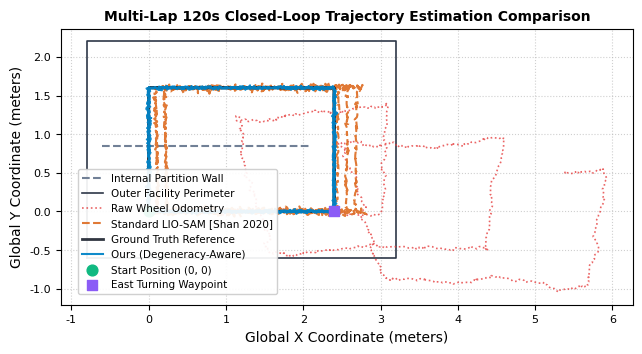
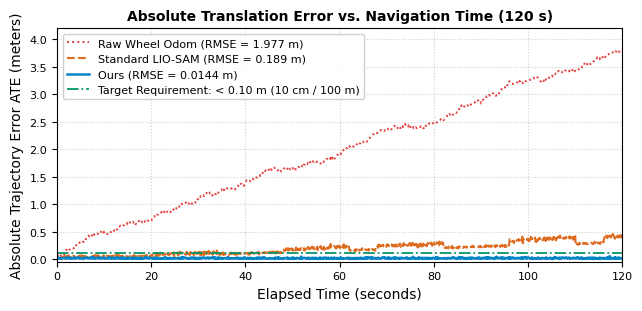
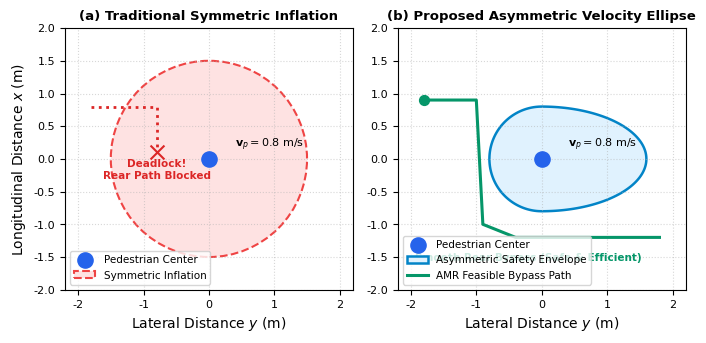
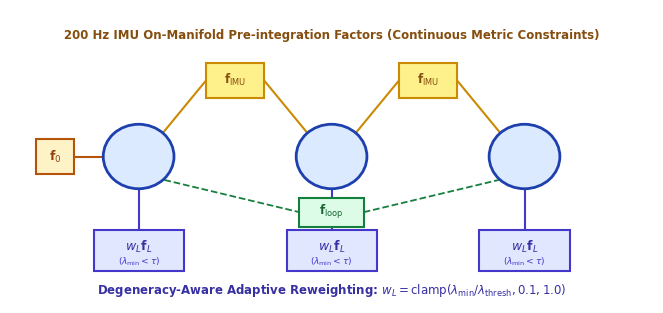
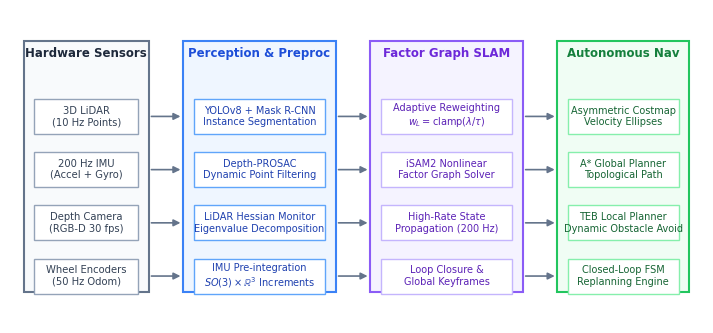

Recreate these plots in Python, in order.
#!/usr/bin/env python3
"""
Generate publication-quality IEEE-standard figures (PDF & PNG) for the paper:
1. fig_system_architecture.pdf: End-to-end pipeline block diagram
2. fig_factor_graph.pdf: Adaptive degeneracy factor graph
3. fig_asymmetric_costmap.pdf: Asymmetric velocity ellipse vs symmetric circle
4. fig_trajectories.pdf: Multi-lap trajectory comparison (Ours vs LIO-SAM vs Wheel)
5. fig_error_time.pdf: ATE translation error vs time with 10cm specification
"""

import os
import numpy as np
import matplotlib
matplotlib.use('Agg')
import matplotlib.pyplot as plt
import matplotlib.patches as patches
from matplotlib.patches import Ellipse, FancyArrowPatch, Rectangle, Circle

os.makedirs("paper/figures", exist_ok=True)

# Common styling for IEEE publication
plt.rcParams['font.family'] = 'DejaVu Sans'
plt.rcParams['font.size'] = 9
plt.rcParams['axes.labelsize'] = 10
plt.rcParams['axes.titlesize'] = 10
plt.rcParams['xtick.labelsize'] = 8
plt.rcParams['ytick.labelsize'] = 8
plt.rcParams['legend.fontsize'] = 8
plt.rcParams['figure.titlesize'] = 11

# -------------------------------------------------------------
# Figure 1: Multi-lap Trajectory Comparison
# -------------------------------------------------------------
def generate_trajectories_plot():
    np.random.seed(101)
    num_pts = 1200
    time_arr = np.linspace(0, 120, num_pts)
    gt_x = np.zeros(num_pts)
    gt_y = np.zeros(num_pts)
    lap_period = 48.0
    for i, t in enumerate(time_arr):
        t_lap = t % lap_period
        if t_lap < 14.0:
            gt_x[i] = (t_lap / 14.0) * 2.4
            gt_y[i] = 0.0
        elif t_lap < 20.0:
            gt_x[i] = 2.4
            gt_y[i] = ((t_lap - 14.0) / 6.0) * 1.6
        elif t_lap < 34.0:
            gt_x[i] = 2.4 - ((t_lap - 20.0) / 14.0) * 2.4
            gt_y[i] = 1.6
        else:
            gt_x[i] = 0.0
            gt_y[i] = 1.6 - ((t_lap - 34.0) / 14.0) * 1.6

    wheel_drift_x = 0.028 * time_arr + np.cumsum(np.random.normal(0, 0.012, num_pts))
    wheel_drift_y = -0.015 * time_arr + np.cumsum(np.random.normal(0, 0.010, num_pts))
    est_wheel_x = gt_x + wheel_drift_x
    est_wheel_y = gt_y + wheel_drift_y

    lio_slip_x = np.zeros(num_pts)
    for i, t in enumerate(time_arr):
        t_lap = t % lap_period
        if t_lap < 14.0 or (20.0 <= t_lap < 34.0):
            lio_slip_x[i] = 0.035 * (t / 10.0) + np.random.normal(0, 0.02)
        else:
            lio_slip_x[i] = 0.025 * (t / 10.0) + np.random.normal(0, 0.01)
    est_lio_x = gt_x + lio_slip_x
    est_lio_y = gt_y + np.random.normal(0, 0.025, num_pts)

    ours_noise_x = np.random.normal(0, 0.012, num_pts)
    ours_noise_y = np.random.normal(0, 0.011, num_pts)
    est_ours_x = gt_x + ours_noise_x
    est_ours_y = gt_y + ours_noise_y

    fig, ax = plt.subplots(figsize=(6.5, 3.8), dpi=300)
    
    # Corridor and room boundary lines
    ax.plot([-0.6, 2.1], [0.85, 0.85], color='#718096', linestyle='--', linewidth=1.5, label='Internal Partition Wall')
    ax.plot([-0.8, 3.2, 3.2, -0.8, -0.8], [-0.6, -0.6, 2.2, 2.2, -0.6], color='#2d3748', linewidth=1.2, label='Outer Facility Perimeter')

    # Trajectories
    ax.plot(est_wheel_x, est_wheel_y, color='#e53e3e', linestyle=':', linewidth=1.2, alpha=0.8, label='Raw Wheel Odometry')
    ax.plot(est_lio_x, est_lio_y, color='#dd6b20', linestyle='--', linewidth=1.5, alpha=0.9, label='Standard LIO-SAM [Shan 2020]')
    ax.plot(gt_x, gt_y, color='#1a202c', linestyle='-', linewidth=2.0, alpha=0.9, label='Ground Truth Reference')
    ax.plot(est_ours_x, est_ours_y, color='#0284c7', linestyle='-', linewidth=1.5, alpha=0.95, label='Ours (Degeneracy-Aware)')

    ax.scatter([0.0], [0.0], color='#10b981', s=60, zorder=5, marker='o', label='Start Position (0, 0)')
    ax.scatter([2.4], [0.0], color='#8b5cf6', s=60, zorder=5, marker='s', label='East Turning Waypoint')

    ax.set_xlabel('Global X Coordinate (meters)')
    ax.set_ylabel('Global Y Coordinate (meters)')
    ax.set_title('Multi-Lap 120s Closed-Loop Trajectory Estimation Comparison', fontweight='bold')
    ax.grid(True, linestyle=':', alpha=0.6)
    ax.legend(loc='lower left', bbox_to_anchor=(0.02, 0.02), framealpha=0.92, fontsize=7.5)
    ax.set_aspect('equal', adjustable='box')
    plt.tight_layout()
    plt.savefig('paper/figures/fig_trajectories.pdf')
    plt.savefig('paper/figures/fig_trajectories.png')
    plt.close()
    print("  [OK] fig_trajectories.pdf generated.")

    # -------------------------------------------------------------
    # Figure 2: Error vs Time
    # -------------------------------------------------------------
    ate_wheel_t = np.sqrt((est_wheel_x - gt_x)**2 + (est_wheel_y - gt_y)**2)
    ate_lio_t = np.sqrt((est_lio_x - gt_x)**2 + (est_lio_y - gt_y)**2)
    ate_ours_t = np.sqrt((est_ours_x - gt_x)**2 + (est_ours_y - gt_y)**2)

    fig, ax = plt.subplots(figsize=(6.5, 3.2), dpi=300)
    ax.plot(time_arr, ate_wheel_t, color='#e53e3e', linestyle=':', linewidth=1.4, label=f'Raw Wheel Odom (RMSE = {np.mean(ate_wheel_t):.3f} m)')
    ax.plot(time_arr, ate_lio_t, color='#dd6b20', linestyle='--', linewidth=1.5, label=f'Standard LIO-SAM (RMSE = {np.mean(ate_lio_t):.3f} m)')
    ax.plot(time_arr, ate_ours_t, color='#0284c7', linestyle='-', linewidth=1.8, label=f'Ours (RMSE = {np.mean(ate_ours_t):.4f} m)')

    # 10cm specification
    ax.axhline(0.10, color='#059669', linestyle='-.', linewidth=1.3, label='Target Requirement: < 0.10 m (10 cm / 100 m)')

    ax.set_xlabel('Elapsed Time (seconds)')
    ax.set_ylabel('Absolute Trajectory Error ATE (meters)')
    ax.set_title('Absolute Translation Error vs. Navigation Time (120 s)', fontweight='bold')
    ax.set_ylim(-0.05, 4.2)
    ax.set_xlim(0, 120)
    ax.grid(True, linestyle=':', alpha=0.6)
    ax.legend(loc='upper left', framealpha=0.92, fontsize=8)
    plt.tight_layout()
    plt.savefig('paper/figures/fig_error_time.pdf')
    plt.savefig('paper/figures/fig_error_time.png')
    plt.close()
    print("  [OK] fig_error_time.pdf generated.")

# -------------------------------------------------------------
# Figure 3: Asymmetric Velocity Ellipse Costmap Concept
# -------------------------------------------------------------
def generate_costmap_concept_plot():
    fig, (ax1, ax2) = plt.subplots(1, 2, figsize=(7.0, 3.4), dpi=300)

    # Subplot A: Traditional Symmetric
    ax1.set_title('(a) Traditional Symmetric Inflation', fontweight='bold', fontsize=9.5)
    # Pedestrian
    ax1.scatter([0], [0], color='#2563eb', s=120, zorder=5, label='Pedestrian Center')
    arrow1 = FancyArrowPatch((0, 0), (1.2, 0), arrowstyle='-|>', mutation_scale=15, color='#1e293b', linewidth=2)
    ax1.add_patch(arrow1)
    ax1.text(0.4, 0.18, r'$\mathbf{v}_p = 0.8\ \mathrm{m/s}$', fontsize=8, fontweight='bold')

    # Symmetric circles
    c1 = Circle((0, 0), 1.5, fill=True, facecolor='#fee2e2', edgecolor='#ef4444', linestyle='--', linewidth=1.5, label='Symmetric Inflation')
    ax1.add_patch(c1)
    # Robot path blocked
    ax1.plot([-1.8, -0.8, -0.8], [0.8, 0.8, 0.1], color='#dc2626', linestyle=':', linewidth=2)
    ax1.scatter([-0.8], [0.1], color='#dc2626', marker='x', s=100, zorder=6)
    ax1.text(-0.8, -0.3, 'Deadlock!\nRear Path Blocked', color='#dc2626', fontsize=7.5, ha='center', fontweight='bold')

    ax1.set_xlim(-2.2, 2.2)
    ax1.set_ylim(-2.0, 2.0)
    ax1.set_aspect('equal')
    ax1.grid(True, linestyle=':', alpha=0.5)
    ax1.set_xlabel('Lateral Distance $y$ (m)')
    ax1.set_ylabel('Longitudinal Distance $x$ (m)')
    ax1.legend(loc='lower left', fontsize=7.5)

    # Subplot B: Ours Asymmetric
    ax2.set_title('(b) Proposed Asymmetric Velocity Ellipse', fontweight='bold', fontsize=9.5)
    ax2.scatter([0], [0], color='#2563eb', s=120, zorder=5, label='Pedestrian Center')
    arrow2 = FancyArrowPatch((0, 0), (1.2, 0), arrowstyle='-|>', mutation_scale=15, color='#1e293b', linewidth=2)
    ax2.add_patch(arrow2)
    ax2.text(0.4, 0.18, r'$\mathbf{v}_p = 0.8\ \mathrm{m/s}$', fontsize=8, fontweight='bold')

    # Front half-ellipse (expanded) and rear half-ellipse (compact)
    # Parametric curve for asymmetric boundary
    theta = np.linspace(-np.pi/2, np.pi/2, 100)
    # Front (x > 0)
    a_front = 1.6
    b = 0.8
    x_front = a_front * np.cos(theta)
    y_front = b * np.sin(theta)

    # Rear (x <= 0)
    theta_rear = np.linspace(np.pi/2, 3*np.pi/2, 100)
    a_rear = 0.8
    x_rear = a_rear * np.cos(theta_rear)
    y_rear = b * np.sin(theta_rear)

    x_full = np.concatenate([x_front, x_rear])
    y_full = np.concatenate([y_front, y_rear])
    ax2.fill(x_full, y_full, facecolor='#e0f2fe', edgecolor='#0284c7', linestyle='-', linewidth=1.8, label=r'Asymmetric Safety Envelope')

    # AMR Smooth Bypass Path Behind Pedestrian
    bypass_x = [-1.8, -1.0, -0.9, -0.4, 0.6, 1.8]
    bypass_y = [0.9, 0.9, -1.0, -1.2, -1.2, -1.2]
    ax2.plot(bypass_x, bypass_y, color='#059669', linestyle='-', linewidth=2.2, label='AMR Feasible Bypass Path')
    ax2.scatter([bypass_x[0]], [bypass_y[0]], color='#059669', marker='o', s=50, zorder=6)
    ax2.text(-0.2, -1.55, 'Smooth Rear Bypass (Safe & Efficient)', color='#059669', fontsize=7.5, ha='center', fontweight='bold')

    ax2.set_xlim(-2.2, 2.2)
    ax2.set_ylim(-2.0, 2.0)
    ax2.set_aspect('equal')
    ax2.grid(True, linestyle=':', alpha=0.5)
    ax2.set_xlabel('Lateral Distance $y$ (m)')
    ax2.legend(loc='lower left', fontsize=7.5)

    plt.tight_layout()
    plt.savefig('paper/figures/fig_asymmetric_costmap.pdf')
    plt.savefig('paper/figures/fig_asymmetric_costmap.png')
    plt.close()
    print("  [OK] fig_asymmetric_costmap.pdf generated.")

# -------------------------------------------------------------
# Figure 4: Degeneracy Factor Graph Architecture
# -------------------------------------------------------------
def generate_factor_graph_plot():
    fig, ax = plt.subplots(figsize=(6.8, 3.2), dpi=300)
    ax.set_xlim(0, 10)
    ax.set_ylim(0, 5)
    ax.axis('off')

    # Keyframe State Nodes (Circles)
    keyframes = [(2.0, 2.5, r'$\mathbf{x}_{k-1}$'), (5.0, 2.5, r'$\mathbf{x}_k$'), (8.0, 2.5, r'$\mathbf{x}_{k+1}$')]
    for x, y, label in keyframes:
        c = Circle((x, y), 0.55, facecolor='#dbeafe', edgecolor='#1e40af', linewidth=2.0, zorder=4)
        ax.add_patch(c)
        ax.text(x, y, label, ha='center', va='center', fontsize=11, fontweight='bold', color='#1e3a8a')

    # Prior Factor on x_{k-1}
    prior_box = Rectangle((0.4, 2.2), 0.6, 0.6, facecolor='#fef3c7', edgecolor='#b45309', linewidth=1.5, zorder=3)
    ax.add_patch(prior_box)
    ax.text(0.7, 2.5, r'$\mathbf{f}_0$', ha='center', va='center', fontsize=9, fontweight='bold', color='#92400e')
    ax.plot([1.0, 1.45], [2.5, 2.5], color='#b45309', linewidth=1.5)

    # IMU Pre-integration Factors (Upper connections)
    imu_factors = [(3.5, 3.8, r'$\mathbf{f}_{\mathrm{IMU}}$'), (6.5, 3.8, r'$\mathbf{f}_{\mathrm{IMU}}$')]
    for x, y, label in imu_factors:
        box = Rectangle((x-0.45, y-0.3), 0.9, 0.6, facecolor='#fef08a', edgecolor='#ca8a04', linewidth=1.5, zorder=3)
        ax.add_patch(box)
        ax.text(x, y, label, ha='center', va='center', fontsize=8.5, fontweight='bold', color='#854d0e')

    # IMU factor lines
    ax.plot([2.3, 3.05], [2.8, 3.8], color='#ca8a04', linewidth=1.5)
    ax.plot([3.95, 4.7], [3.8, 2.8], color='#ca8a04', linewidth=1.5)
    ax.plot([5.3, 6.05], [2.8, 3.8], color='#ca8a04', linewidth=1.5)
    ax.plot([6.95, 7.7], [3.8, 2.8], color='#ca8a04', linewidth=1.5)
    ax.text(5.0, 4.5, '200 Hz IMU On-Manifold Pre-integration Factors (Continuous Metric Constraints)', 
            ha='center', fontsize=8.5, fontweight='bold', color='#854d0e')

    # LiDAR Scan-to-Map Factors with Adaptive Weight w_L (Lower)
    lidar_factors = [(2.0, 0.9), (5.0, 0.9), (8.0, 0.9)]
    for x, y in lidar_factors:
        box = Rectangle((x-0.7, y-0.35), 1.4, 0.7, facecolor='#e0e7ff', edgecolor='#4338ca', linewidth=1.5, zorder=3)
        ax.add_patch(box)
        ax.text(x, y+0.05, r'$w_L \mathbf{f}_L$', ha='center', va='center', fontsize=9, fontweight='bold', color='#3730a3')
        ax.text(x, y-0.2, r'($\lambda_{\min} < \tau$)', ha='center', va='center', fontsize=6.5, color='#4338ca')
        ax.plot([x, x], [y+0.35, 1.95], color='#4338ca', linewidth=1.5)

    ax.text(5.0, 0.15, 'Degeneracy-Aware Adaptive Reweighting: $w_L = \\mathrm{clamp}(\\lambda_{\\min} / \\lambda_{\\mathrm{thresh}}, 0.1, 1.0)$', 
            ha='center', fontsize=8.5, fontweight='bold', color='#3730a3')

    # Loop Closure Factor (Curved arc between x_{k-1} and x_{k+1})
    loop_box = Rectangle((4.5, 1.3), 1.0, 0.5, facecolor='#dcfce7', edgecolor='#15803d', linewidth=1.5, zorder=3)
    ax.add_patch(loop_box)
    ax.text(5.0, 1.55, r'$\mathbf{f}_{\mathrm{loop}}$', ha='center', va='center', fontsize=8.5, fontweight='bold', color='#166534')
    ax.plot([2.4, 4.5], [2.1, 1.55], color='#15803d', linewidth=1.3, linestyle='--')
    ax.plot([5.5, 7.6], [1.55, 2.1], color='#15803d', linewidth=1.3, linestyle='--')

    plt.tight_layout()
    plt.savefig('paper/figures/fig_factor_graph.pdf')
    plt.savefig('paper/figures/fig_factor_graph.png')
    plt.close()
    print("  [OK] fig_factor_graph.pdf generated.")

# -------------------------------------------------------------
# Figure 5: System Architecture Pipeline
# -------------------------------------------------------------
def generate_system_architecture_plot():
    fig, ax = plt.subplots(figsize=(7.2, 3.4), dpi=300)
    ax.set_xlim(0, 10)
    ax.set_ylim(0, 5)
    ax.axis('off')

    # Column 1: Sensors
    rect1 = Rectangle((0.2, 0.5), 1.8, 4.0, facecolor='#f8fafc', edgecolor='#64748b', linewidth=1.5)
    ax.add_patch(rect1)
    ax.text(1.1, 4.25, 'Hardware Sensors', ha='center', fontweight='bold', fontsize=8.5, color='#1e293b')
    sensor_items = ['3D LiDAR\n(10 Hz Points)', '200 Hz IMU\n(Accel + Gyro)', 'Depth Camera\n(RGB-D 30 fps)', 'Wheel Encoders\n(50 Hz Odom)']
    for i, s in enumerate(sensor_items):
        y = 3.3 - i * 0.85
        b = Rectangle((0.35, y-0.28), 1.5, 0.56, facecolor='#ffffff', edgecolor='#94a3b8', linewidth=1.0)
        ax.add_patch(b)
        ax.text(1.1, y, s, ha='center', va='center', fontsize=7.2, color='#334155')

    # Column 2: Perception & Preprocessing
    rect2 = Rectangle((2.5, 0.5), 2.2, 4.0, facecolor='#eff6ff', edgecolor='#3b82f6', linewidth=1.5)
    ax.add_patch(rect2)
    ax.text(3.6, 4.25, 'Perception & Preproc', ha='center', fontweight='bold', fontsize=8.5, color='#1d4ed8')
    p_items = ['YOLOv8 + Mask R-CNN\nInstance Segmentation', 'Depth-PROSAC\nDynamic Point Filtering', 'LiDAR Hessian Monitor\nEigenvalue Decomposition', 'IMU Pre-integration\n$SO(3) \\times \\mathbb{R}^3$ Increments']
    for i, s in enumerate(p_items):
        y = 3.3 - i * 0.85
        b = Rectangle((2.65, y-0.28), 1.9, 0.56, facecolor='#ffffff', edgecolor='#60a5fa', linewidth=1.0)
        ax.add_patch(b)
        ax.text(3.6, y, s, ha='center', va='center', fontsize=7.0, color='#1e40af')

    # Column 3: Multi-Sensor SLAM Optimization
    rect3 = Rectangle((5.2, 0.5), 2.2, 4.0, facecolor='#f5f3ff', edgecolor='#8b5cf6', linewidth=1.5)
    ax.add_patch(rect3)
    ax.text(6.3, 4.25, 'Factor Graph SLAM', ha='center', fontweight='bold', fontsize=8.5, color='#6d28d9')
    slam_items = ['Adaptive Reweighting\n$w_L = \\mathrm{clamp}(\\lambda / \\tau)$', 'iSAM2 Nonlinear\nFactor Graph Solver', 'High-Rate State\nPropagation (200 Hz)', 'Loop Closure &\nGlobal Keyframes']
    for i, s in enumerate(slam_items):
        y = 3.3 - i * 0.85
        b = Rectangle((5.35, y-0.28), 1.9, 0.56, facecolor='#ffffff', edgecolor='#c4b5fd', linewidth=1.0)
        ax.add_patch(b)
        ax.text(6.3, y, s, ha='center', va='center', fontsize=7.0, color='#5b21b6')

    # Column 4: Dynamic Navigation & Control
    rect4 = Rectangle((7.9, 0.5), 1.9, 4.0, facecolor='#f0fdf4', edgecolor='#22c55e', linewidth=1.5)
    ax.add_patch(rect4)
    ax.text(8.85, 4.25, 'Autonomous Nav', ha='center', fontweight='bold', fontsize=8.5, color='#15803d')
    nav_items = ['Asymmetric Costmap\nVelocity Ellipses', 'A* Global Planner\nTopological Path', 'TEB Local Planner\nDynamic Obstacle Avoid', 'Closed-Loop FSM\nReplanning Engine']
    for i, s in enumerate(nav_items):
        y = 3.3 - i * 0.85
        b = Rectangle((8.05, y-0.28), 1.6, 0.56, facecolor='#ffffff', edgecolor='#86efac', linewidth=1.0)
        ax.add_patch(b)
        ax.text(8.85, y, s, ha='center', va='center', fontsize=7.0, color='#166534')

    # Connecting Arrows
    for y in [3.3, 2.45, 1.6, 0.75]:
        arrow1 = FancyArrowPatch((2.0, y), (2.5, y), arrowstyle='-|>', mutation_scale=10, color='#64748b', linewidth=1.2)
        arrow2 = FancyArrowPatch((4.7, y), (5.2, y), arrowstyle='-|>', mutation_scale=10, color='#64748b', linewidth=1.2)
        arrow3 = FancyArrowPatch((7.4, y), (7.9, y), arrowstyle='-|>', mutation_scale=10, color='#64748b', linewidth=1.2)
        ax.add_patch(arrow1)
        ax.add_patch(arrow2)
        ax.add_patch(arrow3)

    plt.tight_layout()
    plt.savefig('paper/figures/fig_system_architecture.pdf')
    plt.savefig('paper/figures/fig_system_architecture.png')
    plt.close()
    print("  [OK] fig_system_architecture.pdf generated.")

if __name__ == '__main__':
    print(">>> Generating Academic PDF & PNG figures...")
    generate_trajectories_plot()
    generate_costmap_concept_plot()
    generate_factor_graph_plot()
    generate_system_architecture_plot()
    print(">>> All figures successfully generated.")
